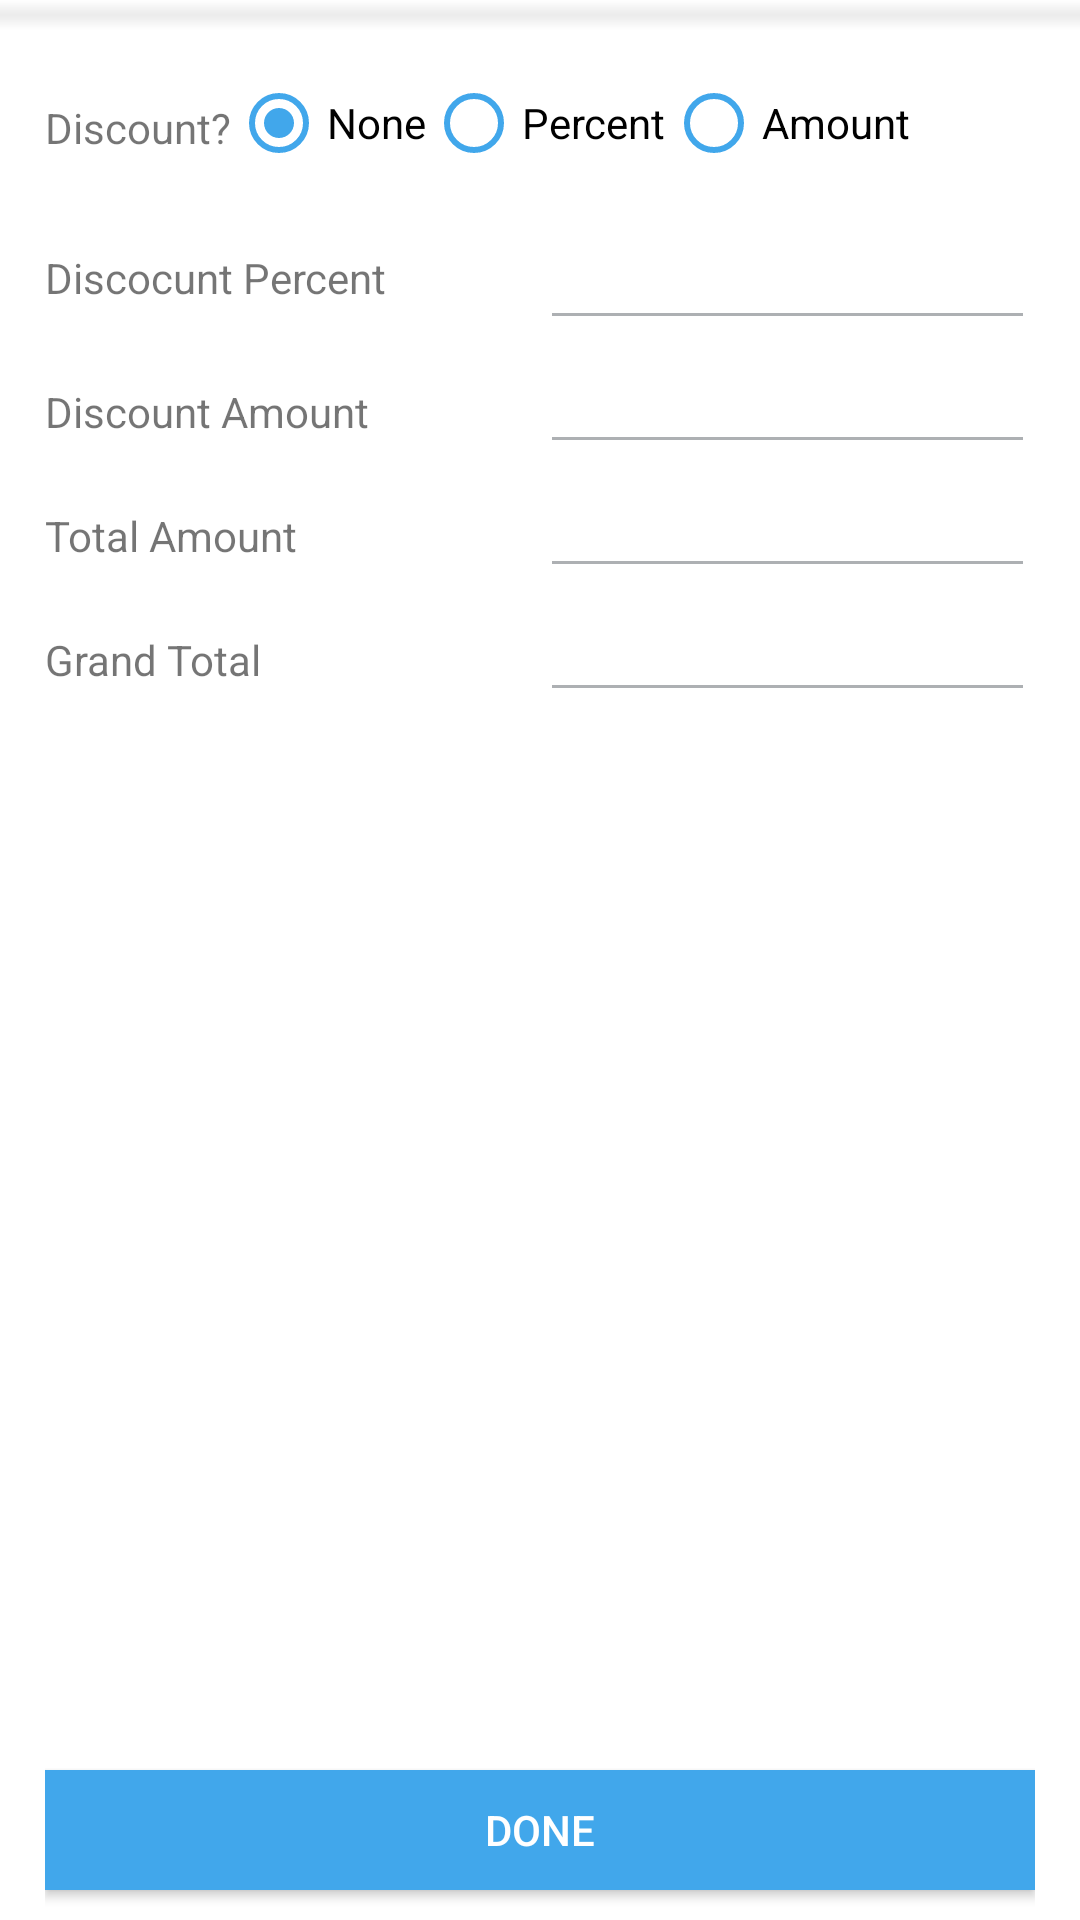

Reconstruct the res/layout file that produces this screen, plus the resources it refers to.
<!-- AndroidManifest.xml: application theme AppTheme -->
<!-- res/layout/bottom_sheet.xml -->
<?xml version="1.0" encoding="utf-8"?>
<LinearLayout xmlns:android="http://schemas.android.com/apk/res/android"
    xmlns:app="http://schemas.android.com/apk/res-auto"
    android:id="@+id/design_bottom_sheet"
    android:layout_width="match_parent"
    android:layout_height="320dp"
    android:background="#ffffff"
    android:orientation="vertical"
    app:behavior_hideable="true"
    app:behavior_peekHeight="5dp"
    app:elevation="6dp"

    app:layout_behavior="@string/bottom_sheet_behavior"
    >

    <View
        android:layout_width="match_parent"
        android:layout_height="10dp"
        android:background="@drawable/top_shadow_bottom_sheet" />


    <LinearLayout
        android:layout_margin="15dp"
        android:layout_width="match_parent"
        android:layout_height="wrap_content"
        android:layout_gravity="center"
        android:orientation="vertical">

        <LinearLayout
            android:id="@+id/amountMode"
            android:layout_width="match_parent"
            android:layout_height="wrap_content"
            android:orientation="horizontal">

            <TextView
                android:layout_width="wrap_content"
                android:layout_height="match_parent"
                android:layout_marginTop="8dp"
                android:text="Discount?" />

            <RadioGroup
                android:id="@+id/radioDiscountGroup"
                android:layout_width="wrap_content"
                android:layout_height="wrap_content"
                android:orientation="horizontal">

                <RadioButton
                    android:id="@+id/radioDiscountNone"
                    android:layout_width="wrap_content"
                    android:layout_height="wrap_content"
                    android:buttonTint="@color/colorPrimary"
                    android:checked="true"
                    android:text="None" />

                <RadioButton
                    android:id="@+id/radioDiscountPercent"
                    android:layout_width="wrap_content"
                    android:layout_height="wrap_content"
                    android:buttonTint="@color/colorPrimary"
                    android:text="Percent" />

                <RadioButton
                    android:id="@+id/radioDiscountAmount"
                    android:layout_width="wrap_content"
                    android:layout_height="wrap_content"
                    android:buttonTint="@color/colorPrimary"
                    android:text="Amount" />
            </RadioGroup>


        </LinearLayout>

        <LinearLayout

            android:layout_marginTop="15dp"
            android:id="@+id/discountPercentSection"
            android:layout_width="match_parent"
            android:layout_height="wrap_content"
            android:orientation="horizontal">

            <TextView
                android:id="@+id/textView"
                android:layout_width="0dp"
                android:layout_height="wrap_content"
                android:layout_gravity="center_vertical"
                android:layout_weight="1"
                android:text="Discocunt Percent" />

            <EditText
                android:id="@+id/discountPercentEditTxt"
                android:layout_width="0dp"
                android:layout_height="wrap_content"
                android:layout_alignParentRight="true"
                android:layout_gravity="right"
                android:layout_weight="1"
                android:backgroundTint="@color/textColor"
                android:ems="7" />

        </LinearLayout>

        <LinearLayout
            android:id="@+id/discountSection"
            android:layout_width="match_parent"
            android:layout_height="wrap_content"
            android:orientation="horizontal">

            <TextView
                android:id="@+id/discountTypeCheck"
                android:layout_width="0dp"
                android:layout_height="wrap_content"
                android:layout_weight="1"
                android:text="Discount Amount" />

            <EditText
                android:id="@+id/discountAmountEditTxt"
                android:layout_width="0dp"
                android:layout_height="wrap_content"
                android:layout_weight="1"
                android:backgroundTint="@color/textColor"
                android:ems="7" />

        </LinearLayout>

        <LinearLayout
            android:id="@+id/totalAmountSection"
            android:layout_width="match_parent"
            android:layout_height="wrap_content"
            android:orientation="horizontal">

            <TextView
                android:layout_width="0dp"
                android:layout_height="wrap_content"
                android:layout_weight="1"
                android:text="Total Amount"

                />

            <EditText
                android:id="@+id/totalAmountEditTxt"
                android:layout_width="0dp"
                android:layout_height="wrap_content"
                android:layout_alignParentRight="true"
                android:layout_weight="1"
                android:backgroundTint="@color/textColor"
                android:ems="7" />

        </LinearLayout>

        <LinearLayout
            android:id="@+id/grandTotalSection"
            android:layout_width="match_parent"
            android:layout_height="wrap_content"
            android:orientation="horizontal">

            <TextView
                android:layout_width="0dp"
                android:layout_height="wrap_content"
                android:layout_weight="1"
                android:text="Grand Total" />

            <EditText
                android:id="@+id/grandTotalEditTxt"
                android:layout_width="0dp"
                android:layout_height="wrap_content"
                android:layout_weight="1"
                android:backgroundTint="@color/textColor"
                android:ems="7" />

        </LinearLayout>



    </LinearLayout>
    <LinearLayout
        android:layout_width="match_parent"
        android:layout_height="fill_parent"
        android:layout_below="@+id/grandTotalSection"
        android:layout_centerHorizontal="true"
        android:orientation="horizontal"
        android:layout_alignParentBottom="true"
        android:gravity="bottom"
        android:layout_marginLeft="15dp"
        android:layout_marginRight="15dp"

        >

        <Button
            android:layout_marginBottom="5dp"
            android:id="@+id/bottomSheetDone"
            android:layout_width="match_parent"
            android:layout_height="40dp"
            android:background="@color/colorPrimary"
            android:text="Done"
            android:textColor="@color/white"


            />
    </LinearLayout>

</LinearLayout>
<!-- resources referenced by this layout -->
<resources>
  <color name="colorPrimary">#41a7eb</color>
  <color name="textColor">#adb0b3</color>
  <color name="white">#ffffff</color>
  <!-- drawable top_shadow_bottom_sheet (drawable) -->
  <shape xmlns:android="http://schemas.android.com/apk/res/android">
      <gradient
          android:angle="90"
          android:endColor="#00ffffff"
          android:centerColor="#33999999"
          android:startColor="#00ffffff"
  
  
          />
  </shape>
  <style name="AppTheme" parent="Theme.AppCompat.Light.NoActionBar">
          
  
          <item name="colorPrimary">@color/colorPrimary</item>
          <item name="colorAccent">@color/colorAccent</item>
          <item name="colorPrimaryDark">@color/colorPrimary</item>
          <item name="colorControlNormal">@color/white</item>
  
  
      </style>
  <color name="colorAccent">#41a7eb</color>
</resources>
